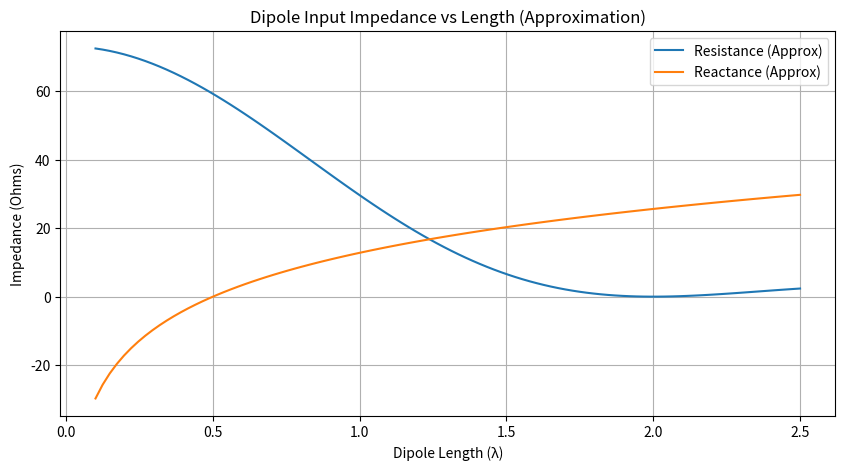

Recreate this plot in Python.
import numpy as np
import matplotlib.pyplot as plt
def dipole_impedance_approx(length):
    """
    Approximate impedance for center-fed dipoles (empirical fit).
    Valid for 0.1λ < L < 2.5λ.
    """
    # Approximate from standard curve: Z0 = R + jX
    R = 73 * np.sin(np.pi * length / 2)**2 / (np.pi * length / 2)**2
    X = 42.5 * np.log10(length / 0.5)  # crude approximation
    return R + 1j * X

lengths = np.linspace(0.1, 2.5, 100)
impedances = [dipole_impedance_approx(l) for l in lengths]

r = [z.real for z in impedances]
x = [z.imag for z in impedances]

plt.figure(figsize=(10, 5))
plt.plot(lengths, r, label='Resistance (Approx)')
plt.plot(lengths, x, label='Reactance (Approx)')
plt.xlabel('Dipole Length (λ)')
plt.ylabel('Impedance (Ohms)')
plt.title('Dipole Input Impedance vs Length (Approximation)')
plt.grid(True)
plt.legend()
plt.show()

